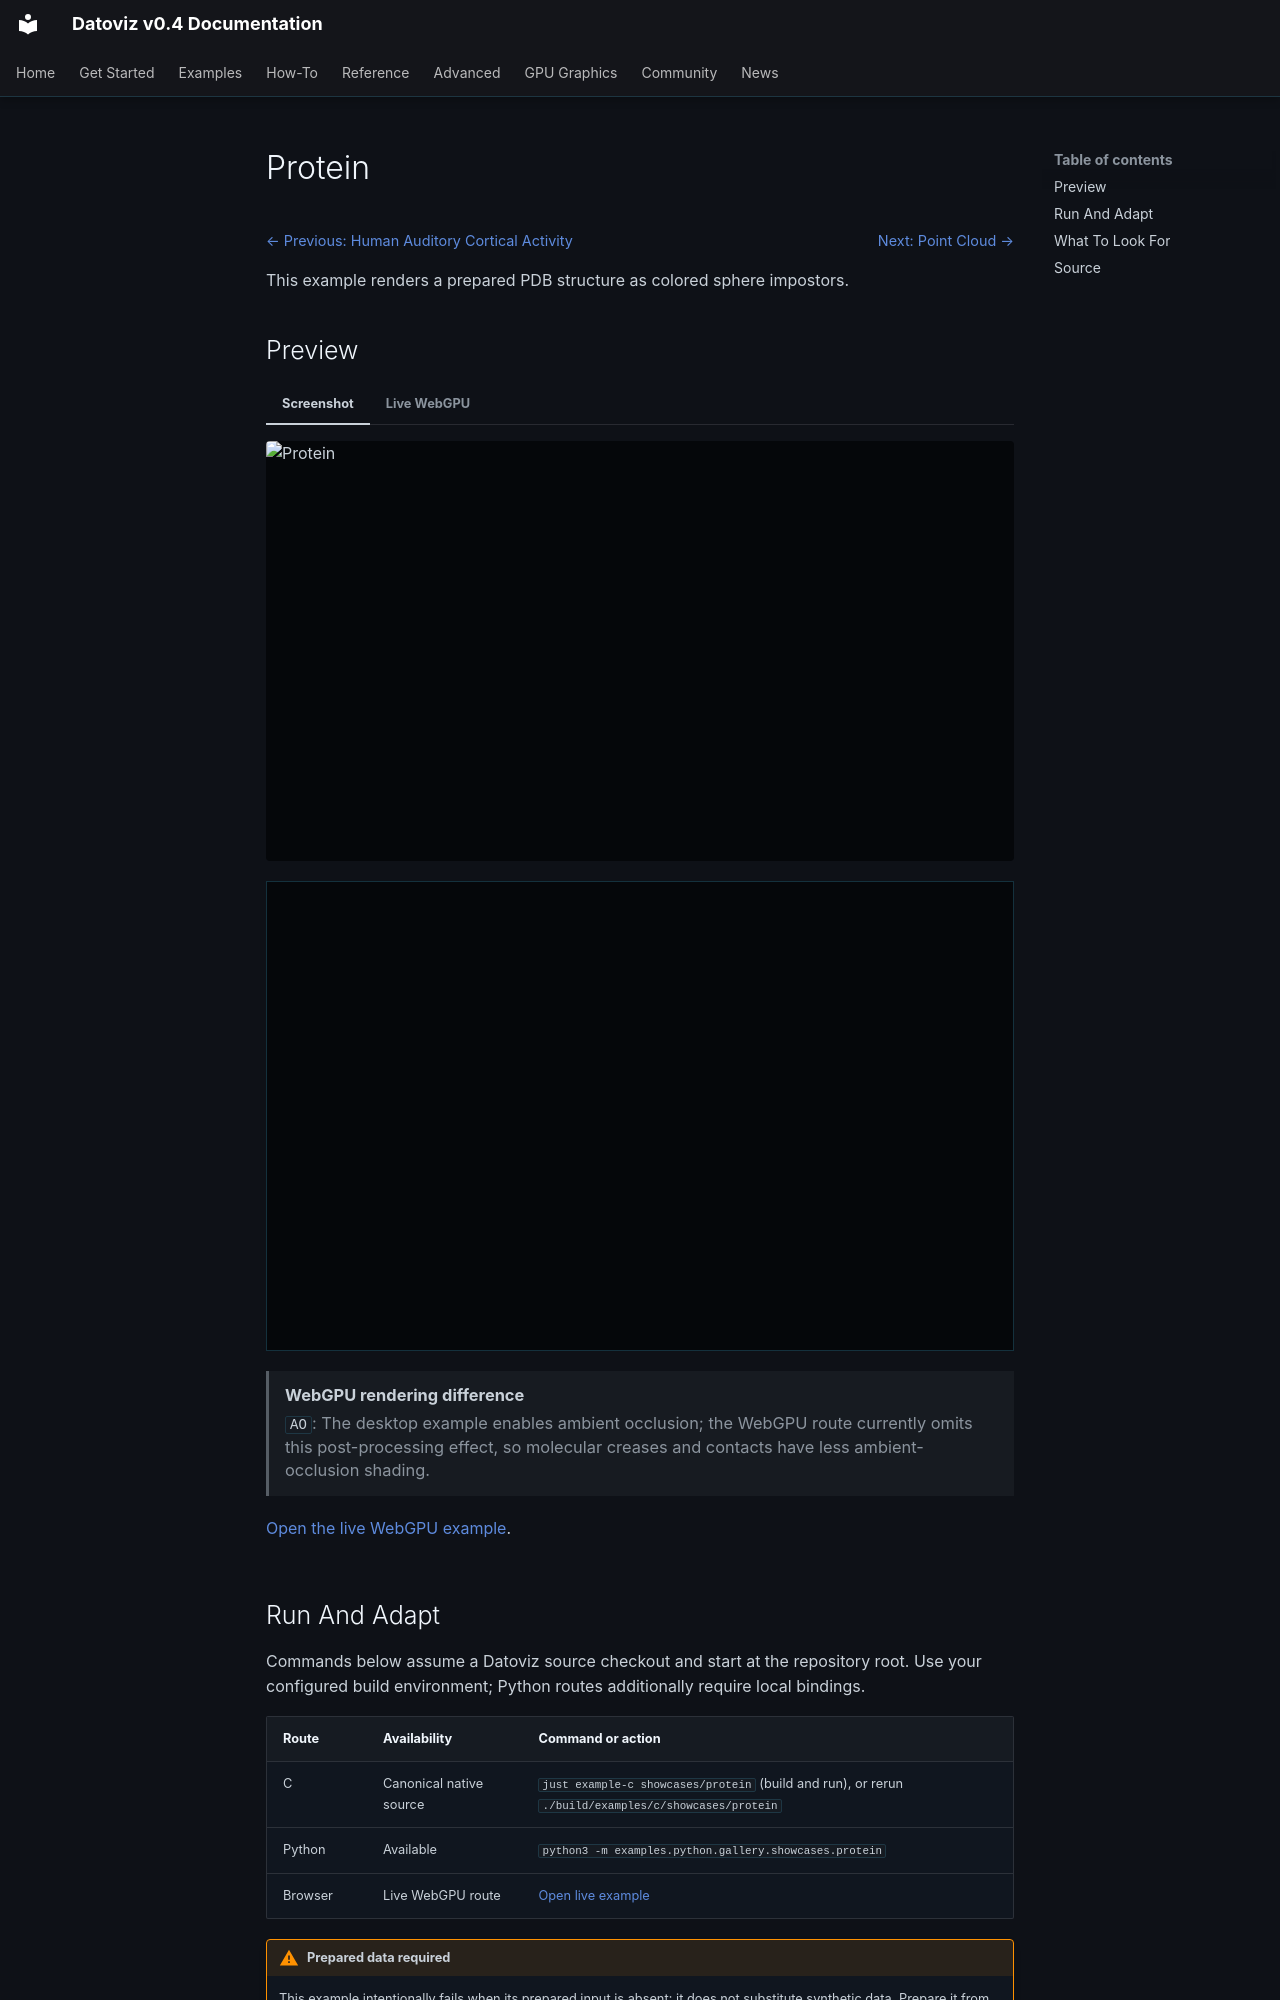

repository: datoviz/datoviz · page: examples/showcases/protein/index.html · generator: mkdocs

# Protein

<!-- WARNING: generated by tools/build_gallery.py from examples/c/MANIFEST.yaml -->

<nav class="dvz-example-nav dvz-example-nav--top" aria-label="Example navigation">
<div class="dvz-example-nav__siblings">
<span class="dvz-example-nav__previous"><a href="../cortical-activity/">← Previous: Human Auditory Cortical Activity</a></span>
<span class="dvz-example-nav__next"><a href="../point-cloud/">Next: Point Cloud →</a></span>
</div>
</nav>

This example renders a prepared PDB structure as colored sphere impostors.

## Preview

=== "Screenshot"

    <div class="dvz-gallery-media dvz-gallery-media--video" data-gallery-lazy="video">
      <img class="dvz-gallery-poster" src="../../../assets/gallery/v0.4/profiles/homepage/showcases/showcases_protein.poster.webp" alt="Protein" loading="lazy">
      <video class="dvz-gallery-video" muted loop playsinline preload="none"
             poster="../../../assets/gallery/v0.4/profiles/homepage/showcases/showcases_protein.poster.webp" aria-label="Protein preview">
        <source data-src="../../../assets/gallery/v0.4/profiles/homepage/showcases/showcases_protein.mp4" type="video/mp4">
      </video>
    </div>

=== "Live WebGPU"

    <div class="dvz-webgpu-live" markdown="1">
    <iframe src="../../webgpu/live.html?id=showcases_protein&embedded=1" title="Protein WebGPU live example" loading="lazy" allow="fullscreen; webgpu"></iframe>
    </div>

    <aside class="dvz-webgpu-unavailable" role="note">
    <strong>WebGPU rendering difference</strong>
    <span><code>AO</code>: The desktop example enables ambient occlusion; the WebGPU route currently omits this post-processing effect, so molecular creases and contacts have less ambient-occlusion shading.</span>
    </aside>

    <a href="../../webgpu/live.html?id=showcases_protein">Open the live WebGPU example</a>.
